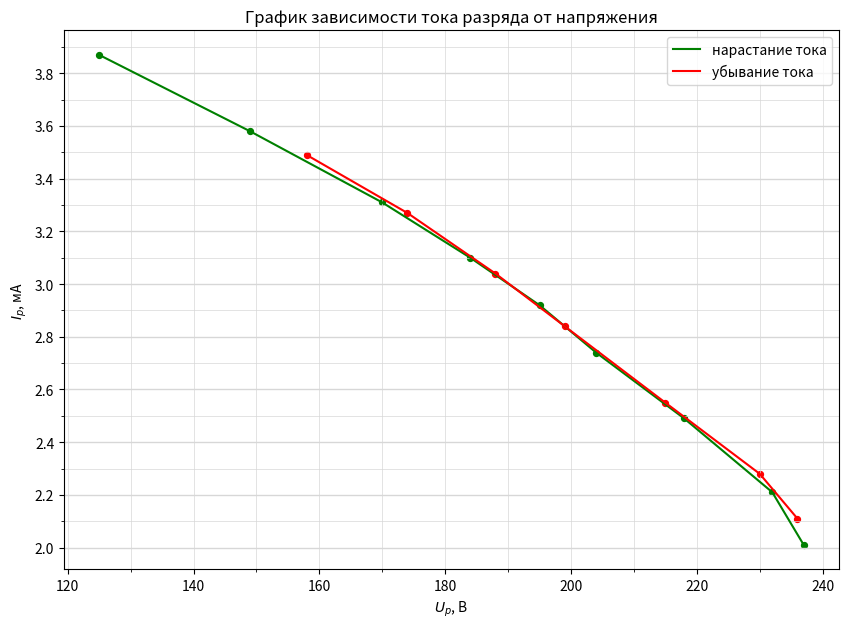

The matplotlib source for this figure:
import numpy as np
import matplotlib.pyplot as plt
from matplotlib.ticker import MultipleLocator

plt.figure(figsize=(10,7))  #Размер изображения
plt.title('График зависимости тока разряда от напряжения') # Заголовок

x1 = [23.7,	23.2,	21.8,	20.4,	19.5,	18.4,	17,	14.9,	12.5] # Координата x
y1 = [2.01,	2.21,	2.49,	2.74,	2.92,	3.1,	3.31,	3.58,	3.87] # Координата y

x2 = [15.8,	17.4,	18.8,	19.9,	21.5,	23,	23.6]
y2 = [3.49,	3.27,	3.04,	2.84,	2.55,	2.28,	2.11]

x1 = [_x * 10 for _x in x1]
x2 = [_x * 10 for _x in x2]

plt.scatter(x1, y1, s=18, c='green')  # Экспериментальные точки на графике
plt.scatter(x2, y2, s=18, c='red')

plt.xlabel('$U_р$, В') # Подпись абсцисс
plt.ylabel('$I_р$, мА') # Подпись ординат

'''
p = np.polyfit(x, y, deg=1) # Построение кривой по мнк
p_f = np.poly1d(p)
plt.plot(x, p_f(x))
print(p_f)
'''

line1, = plt.plot(x1, y1, c='green', label="нарастание тока")
line2, = plt.plot(x2, y2, c='red', label="убывание тока")

lines = [line1, line2]

DP = 2
ax = plt.gca()
ax.legend(handles=lines)

## Характеристики сетки

ax.yaxis.set_minor_locator(MultipleLocator(0.1))
ax.yaxis.set_major_locator(MultipleLocator(0.2))
ax.xaxis.set_minor_locator(MultipleLocator(10))
ax.xaxis.set_major_locator(MultipleLocator(20))
ax.yaxis.grid(True,'major',linewidth=2/DP,linestyle='-',color='#d7d7d7')
ax.xaxis.grid(True,'minor',linewidth=1/DP,linestyle='-',color='#d7d7d7')
ax.yaxis.grid(True,'minor',linewidth=1/DP,linestyle='-',color='#d7d7d7')
ax.xaxis.grid(True,'major',linewidth=1/DP,linestyle='-',color='#d7d7d7',zorder=0)

plt.savefig('bax_razr')